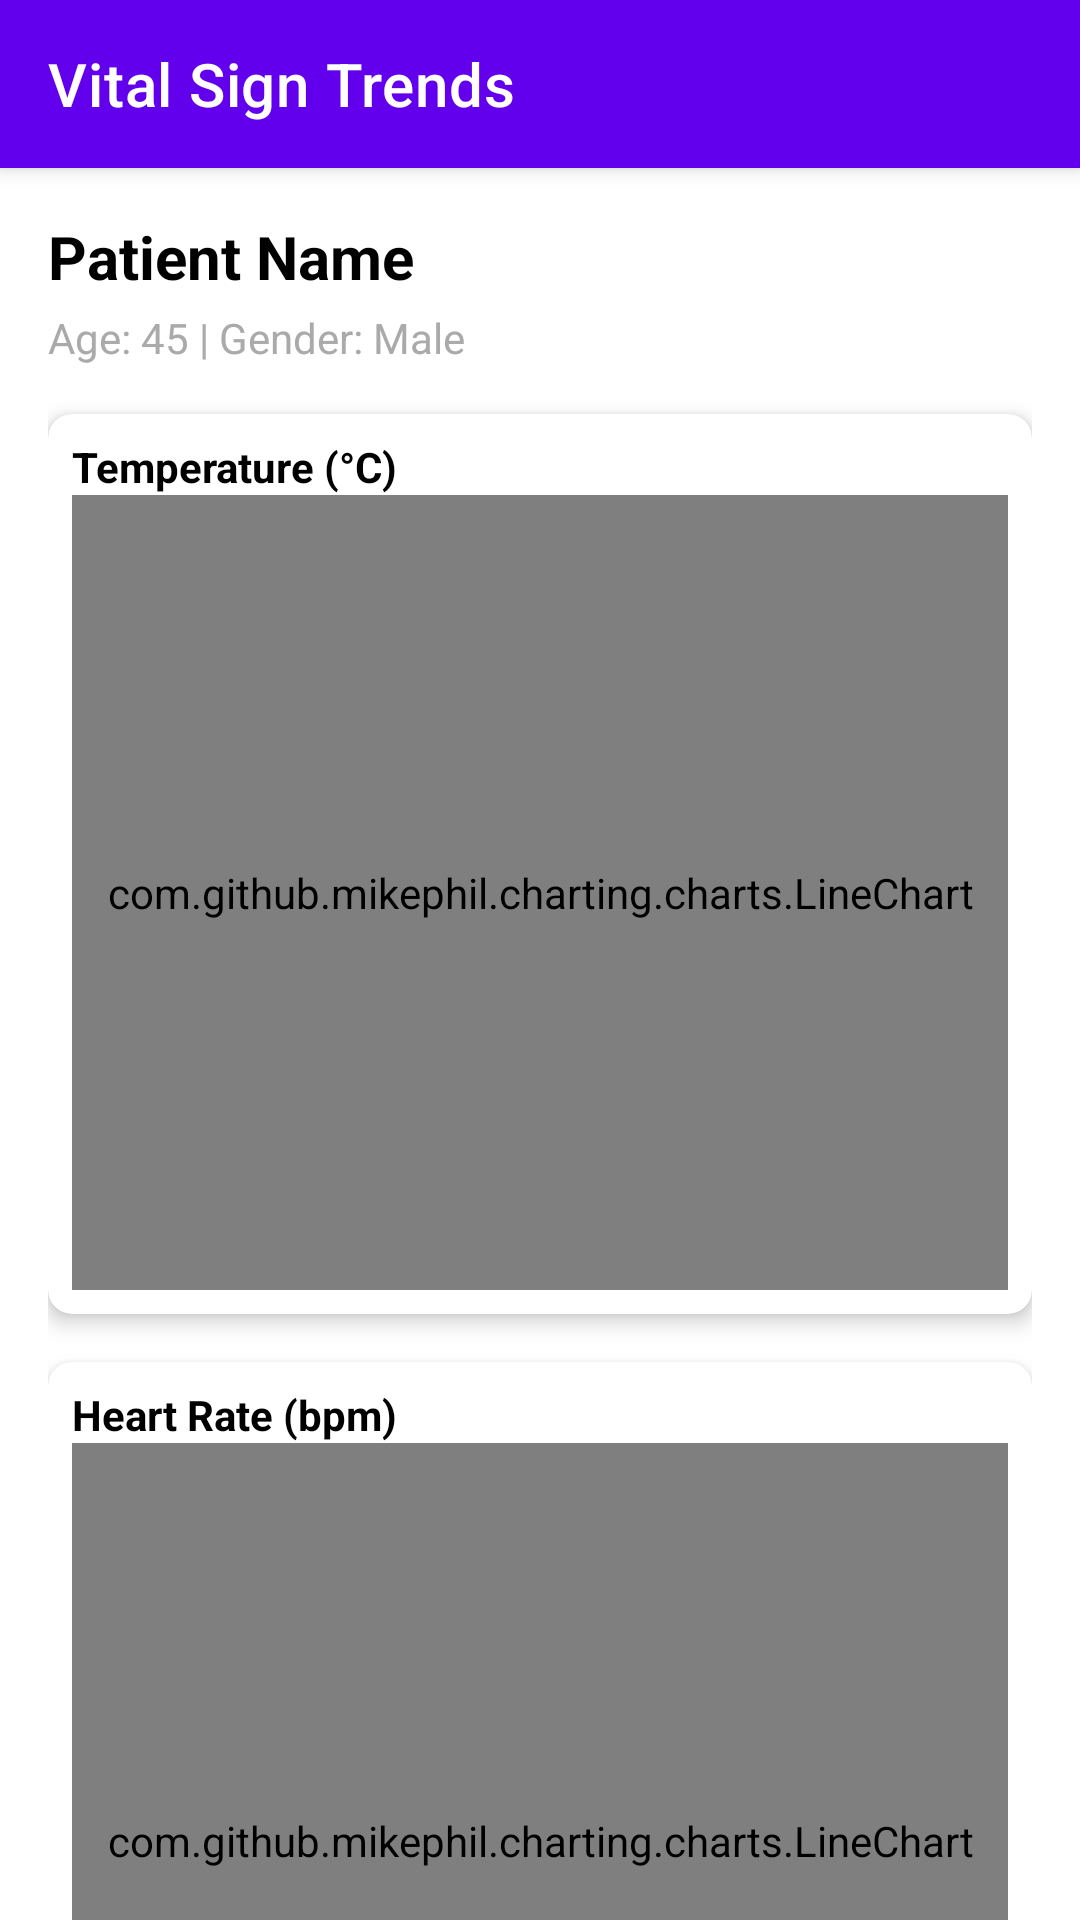

This screen was rendered from an Android layout file. Write that file and the resources it references.
<!-- AndroidManifest.xml: application theme Theme.HealthEdgeAI -->
<!-- res/layout/activity_vital_trends.xml -->
<?xml version="1.0" encoding="utf-8"?>
<androidx.coordinatorlayout.widget.CoordinatorLayout
    xmlns:android="http://schemas.android.com/apk/res/android"
    xmlns:app="http://schemas.android.com/apk/res-auto"
    android:layout_width="match_parent"
    android:layout_height="match_parent">

    <com.google.android.material.appbar.AppBarLayout
        android:layout_width="match_parent"
        android:layout_height="wrap_content">

        <androidx.appcompat.widget.Toolbar
            android:id="@+id/toolbar"
            android:layout_width="match_parent"
            android:layout_height="?attr/actionBarSize"
            android:background="?attr/colorPrimary"
            app:title="Vital Sign Trends"
            app:titleTextColor="@android:color/white" />

    </com.google.android.material.appbar.AppBarLayout>

    <androidx.core.widget.NestedScrollView
        android:layout_width="match_parent"
        android:layout_height="match_parent"
        app:layout_behavior="@string/appbar_scrolling_view_behavior">

        <LinearLayout
            android:layout_width="match_parent"
            android:layout_height="wrap_content"
            android:orientation="vertical"
            android:padding="16dp">

            <TextView
                android:id="@+id/tvPatientName"
                android:layout_width="wrap_content"
                android:layout_height="wrap_content"
                android:text="Patient Name"
                android:textColor="@android:color/black"
                android:textSize="20sp"
                android:textStyle="bold" />

            <TextView
                android:id="@+id/tvPatientDetails"
                android:layout_width="wrap_content"
                android:layout_height="wrap_content"
                android:layout_marginTop="4dp"
                android:text="Age: 45 | Gender: Male"
                android:textColor="@android:color/darker_gray" />

            <com.google.android.material.card.MaterialCardView
                android:layout_width="match_parent"
                android:layout_height="300dp"
                android:layout_marginTop="16dp"
                app:cardCornerRadius="8dp"
                app:cardElevation="4dp">

                <LinearLayout
                    android:layout_width="match_parent"
                    android:layout_height="match_parent"
                    android:orientation="vertical"
                    android:padding="8dp">

                    <TextView
                        android:layout_width="wrap_content"
                        android:layout_height="wrap_content"
                        android:text="Temperature (°C)"
                        android:textColor="@android:color/black"
                        android:textStyle="bold" />

                    <com.github.mikephil.charting.charts.LineChart
                        android:id="@+id/chartTemperature"
                        android:layout_width="match_parent"
                        android:layout_height="match_parent" />
                </LinearLayout>
            </com.google.android.material.card.MaterialCardView>

            <com.google.android.material.card.MaterialCardView
                android:layout_width="match_parent"
                android:layout_height="300dp"
                android:layout_marginTop="16dp"
                app:cardCornerRadius="8dp"
                app:cardElevation="4dp">

                <LinearLayout
                    android:layout_width="match_parent"
                    android:layout_height="match_parent"
                    android:orientation="vertical"
                    android:padding="8dp">

                    <TextView
                        android:layout_width="wrap_content"
                        android:layout_height="wrap_content"
                        android:text="Heart Rate (bpm)"
                        android:textColor="@android:color/black"
                        android:textStyle="bold" />

                    <com.github.mikephil.charting.charts.LineChart
                        android:id="@+id/chartHeartRate"
                        android:layout_width="match_parent"
                        android:layout_height="match_parent" />
                </LinearLayout>
            </com.google.android.material.card.MaterialCardView>

            <com.google.android.material.card.MaterialCardView
                android:layout_width="match_parent"
                android:layout_height="300dp"
                android:layout_marginTop="16dp"
                app:cardCornerRadius="8dp"
                app:cardElevation="4dp">

                <LinearLayout
                    android:layout_width="match_parent"
                    android:layout_height="match_parent"
                    android:orientation="vertical"
                    android:padding="8dp">

                    <TextView
                        android:layout_width="wrap_content"
                        android:layout_height="wrap_content"
                        android:text="Blood Pressure (mmHg)"
                        android:textColor="@android:color/black"
                        android:textStyle="bold" />

                    <com.github.mikephil.charting.charts.LineChart
                        android:id="@+id/chartBloodPressure"
                        android:layout_width="match_parent"
                        android:layout_height="match_parent" />
                </LinearLayout>
            </com.google.android.material.card.MaterialCardView>

            <com.google.android.material.card.MaterialCardView
                android:layout_width="match_parent"
                android:layout_height="300dp"
                android:layout_marginTop="16dp"
                android:layout_marginBottom="16dp"
                app:cardCornerRadius="8dp"
                app:cardElevation="4dp">

                <LinearLayout
                    android:layout_width="match_parent"
                    android:layout_height="match_parent"
                    android:orientation="vertical"
                    android:padding="8dp">

                    <TextView
                        android:layout_width="wrap_content"
                        android:layout_height="wrap_content"
                        android:text="Oxygen Saturation (%)"
                        android:textColor="@android:color/black"
                        android:textStyle="bold" />

                    <com.github.mikephil.charting.charts.LineChart
                        android:id="@+id/chartOxygenSaturation"
                        android:layout_width="match_parent"
                        android:layout_height="match_parent" />
                </LinearLayout>
            </com.google.android.material.card.MaterialCardView>
        </LinearLayout>
    </androidx.core.widget.NestedScrollView>
</androidx.coordinatorlayout.widget.CoordinatorLayout>
<!-- resources referenced by this layout -->
<resources>
  <style name="Theme.HealthEdgeAI" parent="Theme.MaterialComponents.Light.NoActionBar">
          
          <item name="colorPrimary">@color/purple_500</item>
          <item name="colorPrimaryVariant">@color/purple_700</item>
          <item name="colorOnPrimary">@color/white</item>
          
          <item name="colorSecondary">@color/teal_200</item>
          <item name="colorSecondaryVariant">@color/teal_700</item>
          <item name="colorOnSecondary">@color/black</item>
          
          <item name="android:statusBarColor">?attr/colorPrimaryVariant</item>
      </style>
  <color name="purple_500">#FF6200EE</color>
  <color name="purple_700">#FF3700B3</color>
  <color name="white">#FFFFFFFF</color>
  <color name="teal_200">#FF03DAC5</color>
  <color name="teal_700">#FF018786</color>
  <color name="black">#FF000000</color>
</resources>
